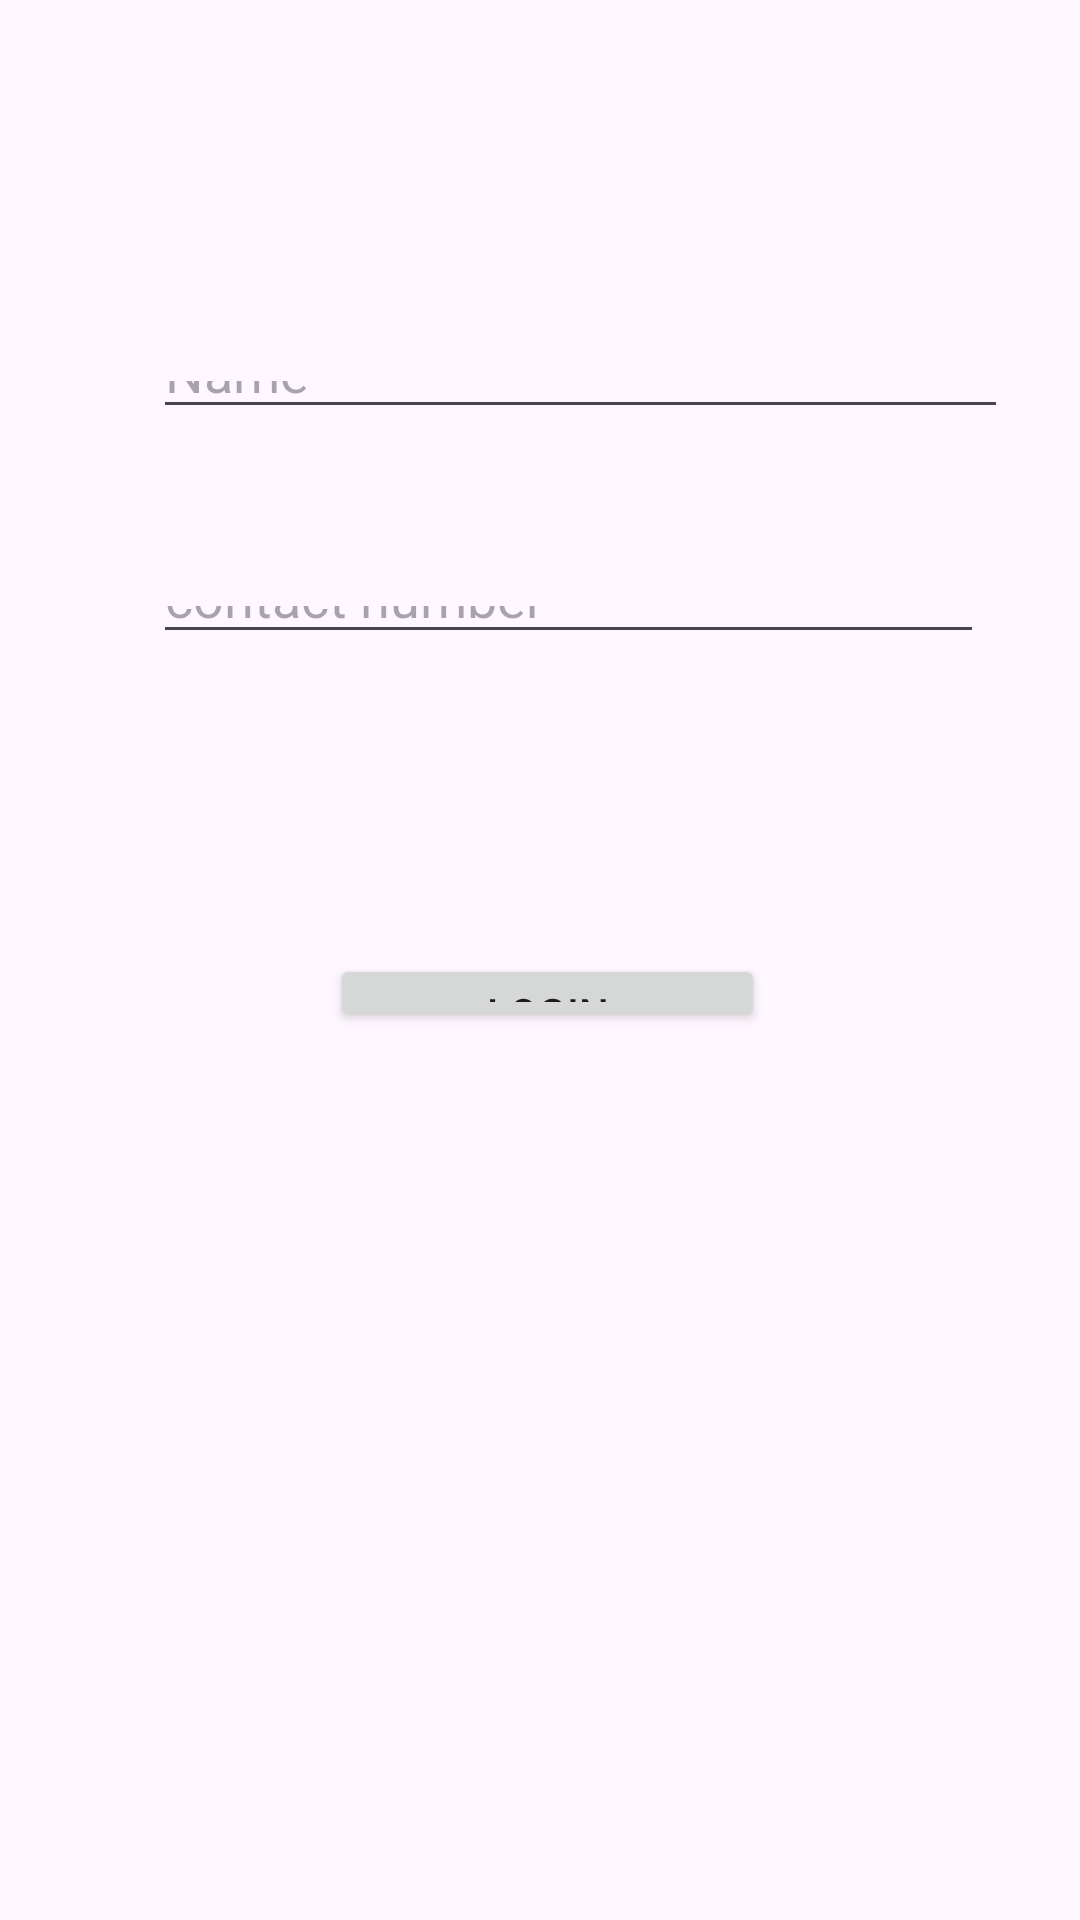

Layout XML and referenced resources for this Android screen:
<!-- AndroidManifest.xml: application theme Theme.LawAssistant2 -->
<!-- res/layout/activity_ulogin.xml -->
<?xml version="1.0" encoding="utf-8"?>
<androidx.constraintlayout.widget.ConstraintLayout xmlns:android="http://schemas.android.com/apk/res/android"
    xmlns:app="http://schemas.android.com/apk/res-auto"
    xmlns:tools="http://schemas.android.com/tools"
    android:layout_width="match_parent"
    android:layout_height="match_parent"
    tools:context=".ulogin">

    <EditText
        android:id="@+id/editTextText12"
        android:layout_width="285dp"
        android:layout_height="0dp"
        android:layout_marginStart="51dp"
        android:layout_marginTop="117dp"
        android:layout_marginBottom="49dp"
        android:ems="10"
        android:hint="Name"
        android:inputType="text"
        app:layout_constraintBottom_toTopOf="@+id/editTextText13"
        app:layout_constraintStart_toStartOf="parent"
        app:layout_constraintTop_toTopOf="parent"
        tools:ignore="SpeakableTextPresentCheck" />

    <EditText
        android:id="@+id/editTextText13"
        android:layout_width="277dp"
        android:layout_height="0dp"
        android:layout_marginStart="51dp"
        android:layout_marginBottom="100dp"
        android:ems="10"
        android:hint="contact number"
        android:inputType="text"
        app:layout_constraintBottom_toTopOf="@+id/button9"
        app:layout_constraintStart_toStartOf="parent"
        app:layout_constraintTop_toBottomOf="@+id/editTextText12"
        tools:ignore="SpeakableTextPresentCheck" />

    <Button
        android:id="@+id/button9"
        android:layout_width="145dp"
        android:layout_height="0dp"
        android:layout_marginStart="110dp"
        android:layout_marginBottom="296dp"
        android:text="Login"
        app:layout_constraintBottom_toBottomOf="parent"
        app:layout_constraintStart_toStartOf="parent"
        app:layout_constraintTop_toBottomOf="@+id/editTextText13" />
</androidx.constraintlayout.widget.ConstraintLayout>
<!-- resources referenced by this layout -->
<resources>
  <style name="Theme.LawAssistant2" parent="Base.Theme.LawAssistant2" />
  <style name="Base.Theme.LawAssistant2" parent="Theme.Material3.DayNight.NoActionBar">
          
          
      </style>
</resources>
